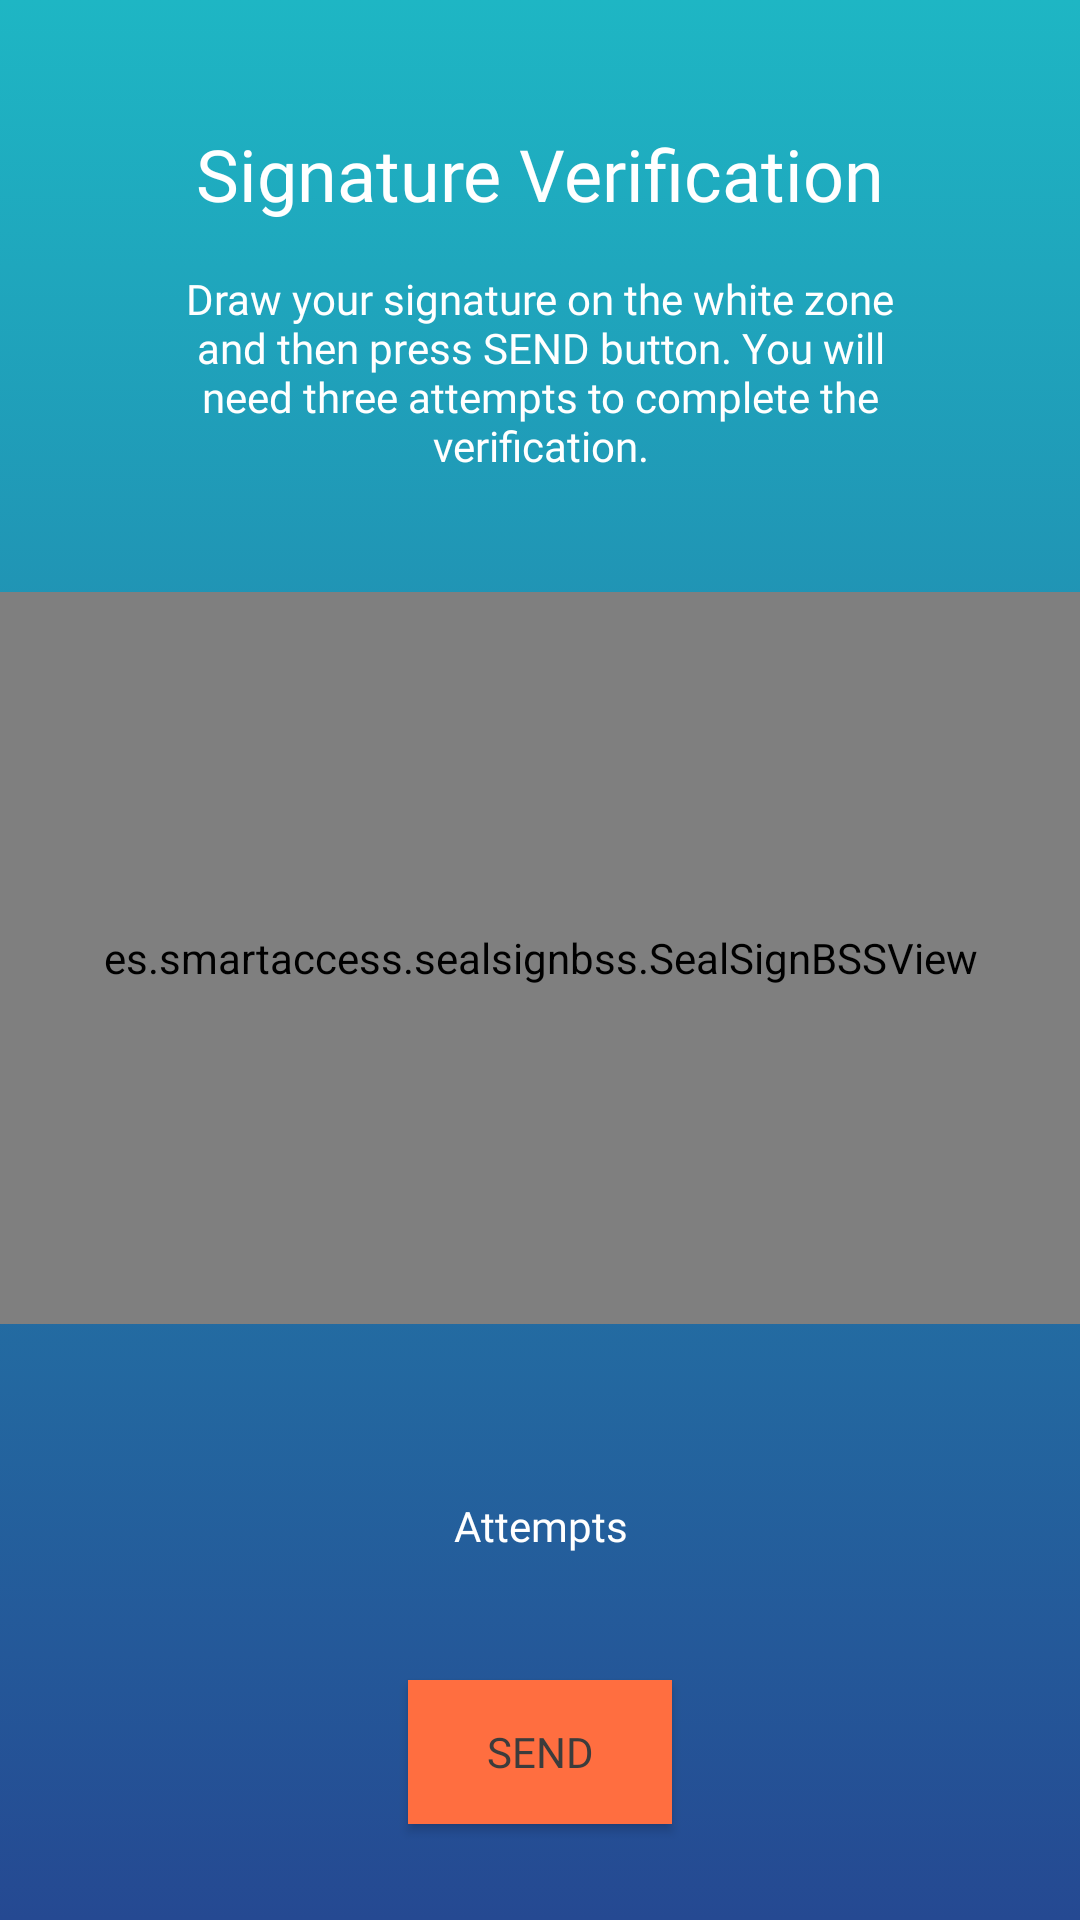

Write the Android layout XML for this screen, with the resource values it uses.
<!-- AndroidManifest.xml: application theme FirmingTheme -->
<!-- res/layout/sign_activity.xml -->
<?xml version="1.0" encoding="utf-8"?>
<android.support.constraint.ConstraintLayout xmlns:android="http://schemas.android.com/apk/res/android"
    xmlns:app="http://schemas.android.com/apk/res-auto"
    xmlns:tools="http://schemas.android.com/tools"
    android:layout_width="match_parent"
    android:layout_height="match_parent"
    android:background="@drawable/gradient_background"
    android:orientation="vertical">

    <TextView
        android:id="@+id/sign_title"
        android:layout_width="wrap_content"
        android:layout_height="wrap_content"
        android:layout_marginBottom="8dp"
        android:layout_marginTop="8dp"
        android:fontFamily="@font/raleway"
        android:text="@string/sign_title"
        android:textColor="@color/firmingWhite"
        android:textSize="24sp"
        app:layout_constraintBottom_toBottomOf="parent"
        app:layout_constraintHorizontal_bias="0.50"
        app:layout_constraintLeft_toLeftOf="parent"
        app:layout_constraintRight_toRightOf="parent"
        app:layout_constraintTop_toTopOf="parent"
        app:layout_constraintVertical_bias="0.057" />

    <TextView
        android:id="@+id/sign_info"
        android:layout_width="245dp"
        android:layout_height="wrap_content"
        android:layout_marginTop="16dp"
        android:fontFamily="@font/avenir_light"
        android:gravity="center"
        android:text="@string/sign_info"
        android:textColor="@color/firmingWhite"
        android:textSize="14sp"
        app:layout_constraintLeft_toLeftOf="parent"
        app:layout_constraintRight_toRightOf="parent"
        app:layout_constraintTop_toBottomOf="@+id/sign_title" />


    <android.support.constraint.ConstraintLayout
        android:id="@+id/signLayout"
        android:layout_width="384dp"
        android:layout_height="244dp"
        android:layout_marginBottom="8dp"
        android:layout_marginTop="8dp"
        app:layout_constraintBottom_toBottomOf="parent"
        app:layout_constraintLeft_toLeftOf="parent"
        app:layout_constraintRight_toRightOf="parent"
        app:layout_constraintTop_toTopOf="parent"
        app:layout_constraintVertical_bias="0.498">


        <es.smartaccess.sealsignbss.SealSignBSSView
            android:id="@+id/signView"
            android:layout_width="match_parent"
            android:layout_height="match_parent"
            app:layout_constraintTop_toTopOf="parent"
            app:layout_constraintStart_toStartOf="parent"
            tools:layout_editor_absoluteX="0dp">

            <ImageButton
                android:id="@+id/clearBT"
                android:layout_width="80dp"
                android:layout_height="40dp"
                android:layout_alignParentEnd="true"
                android:layout_alignParentTop="true"
                android:background="@color/firmingTransparent"
                android:padding="5dp"

                app:srcCompat="@drawable/reset" />

        </es.smartaccess.sealsignbss.SealSignBSSView>

    </android.support.constraint.ConstraintLayout>


    <android.support.constraint.ConstraintLayout
        android:id="@+id/signAttemptsLayout"
        android:layout_width="274dp"
        android:layout_height="38dp"
        android:layout_marginBottom="8dp"
        android:layout_marginTop="8dp"
        app:layout_constraintBottom_toBottomOf="parent"
        app:layout_constraintLeft_toLeftOf="parent"
        app:layout_constraintRight_toRightOf="parent"
        app:layout_constraintTop_toTopOf="parent"
        app:layout_constraintVertical_bias="0.773">

        <ImageView
            android:id="@+id/signItem1"
            android:layout_width="wrap_content"
            android:layout_height="wrap_content"
            android:layout_marginBottom="8dp"
            android:layout_marginStart="84dp"
            android:layout_marginTop="8dp"
            app:layout_constraintBottom_toBottomOf="parent"
            app:layout_constraintStart_toStartOf="parent"
            app:layout_constraintTop_toTopOf="parent"
            app:srcCompat="@drawable/signature_b" />

        <ImageView
            android:id="@+id/signItem2"
            android:layout_width="wrap_content"
            android:layout_height="wrap_content"
            android:layout_marginBottom="8dp"
            android:layout_marginEnd="8dp"
            android:layout_marginStart="8dp"
            android:layout_marginTop="8dp"
            app:layout_constraintBottom_toBottomOf="parent"
            app:layout_constraintEnd_toEndOf="parent"
            app:layout_constraintStart_toStartOf="parent"
            app:layout_constraintTop_toTopOf="parent"
            app:srcCompat="@drawable/signature_b" />

        <ImageView
            android:id="@+id/signItem3"
            android:layout_width="wrap_content"
            android:layout_height="wrap_content"
            android:layout_marginBottom="8dp"
            android:layout_marginEnd="84dp"
            android:layout_marginTop="8dp"
            app:layout_constraintBottom_toBottomOf="parent"
            app:layout_constraintEnd_toEndOf="parent"
            app:layout_constraintTop_toTopOf="parent"
            app:srcCompat="@drawable/signature_b" />


    </android.support.constraint.ConstraintLayout>

    <TextView
        android:id="@+id/attemptsTV"
        android:layout_width="wrap_content"
        android:layout_height="wrap_content"
        android:layout_marginEnd="8dp"
        android:layout_marginStart="8dp"
        android:fontFamily="@font/avenir_light"
        android:gravity="center"
        android:text="@string/sign_attempts"
        android:textColor="@color/firmingWhite"
        android:textSize="14sp"
        app:layout_constraintEnd_toEndOf="parent"
        app:layout_constraintLeft_toLeftOf="parent"
        app:layout_constraintRight_toRightOf="parent"
        app:layout_constraintStart_toStartOf="parent"
        app:layout_constraintTop_toBottomOf="@+id/signAttemptsLayout" />


    <com.airbnb.lottie.LottieAnimationView
        android:id="@+id/animation_view"
        android:layout_width="120dp"
        android:layout_height="120dp"
        app:layout_constraintBottom_toBottomOf="parent"
        app:layout_constraintEnd_toEndOf="parent"
        app:layout_constraintLeft_toLeftOf="parent"
        app:layout_constraintRight_toRightOf="parent"
        app:layout_constraintStart_toStartOf="parent"
        app:lottie_autoPlay="true"
        app:lottie_fileName="loading.json"
        app:lottie_loop="true"
        android:visibility="invisible"/>



    <Button
        android:id="@+id/sendBT"
        android:layout_width="wrap_content"
        android:layout_height="wrap_content"
        android:layout_alignParentTop="true"
        android:layout_centerHorizontal="true"
        android:layout_marginBottom="32dp"
        android:background="@color/colorAccent"
        android:fontFamily="@font/raleway"
        android:text="@string/send"
        android:textColor="@color/firmingGray"
        app:layout_constraintBottom_toBottomOf="parent"
        app:layout_constraintEnd_toEndOf="parent"
        app:layout_constraintLeft_toLeftOf="parent"
        app:layout_constraintRight_toRightOf="parent"
        app:layout_constraintStart_toStartOf="parent" />


</android.support.constraint.ConstraintLayout>
<!-- resources referenced by this layout -->
<resources>
  <color name="colorAccent">#ff6e40</color>
  <color name="firmingGray">#3c3c3c</color>
  <color name="firmingTransparent">#00ffffff</color>
  <color name="firmingWhite">#ffffff</color>
  <!-- drawable gradient_background (drawable) -->
  <?xml version="1.0" encoding="utf-8"?>
  <selector xmlns:android="http://schemas.android.com/apk/res/android">
      <item>
          <shape>
              <gradient
                  android:angle="90"
                  android:endColor="@color/colorPrimary"
                  android:startColor="@color/colorPrimaryDark"
                  android:type="linear" />
          </shape>
      </item>
  </selector>
  <!-- drawable reset (drawable) -->
  <vector xmlns:android="http://schemas.android.com/apk/res/android"
          android:width="24dp"
          android:height="24dp"
          android:viewportWidth="24.0"
          android:viewportHeight="24.0">
      <path
          android:fillColor="#3c3c3c"
          android:pathData="M14,12c0,-1.1 -0.9,-2 -2,-2s-2,0.9 -2,2 0.9,2 2,2 2,-0.9 2,-2zM12,3c-4.97,0 -9,4.03 -9,9L0,12l4,4 4,-4L5,12c0,-3.87 3.13,-7 7,-7s7,3.13 7,7 -3.13,7 -7,7c-1.51,0 -2.91,-0.49 -4.06,-1.3l-1.42,1.44C8.04,20.3 9.94,21 12,21c4.97,0 9,-4.03 9,-9s-4.03,-9 -9,-9z"/>
  </vector>
  <string name="send">Send</string>
  <string name="sign_attempts">Attempts</string>
  <string name="sign_info">Draw your signature on the white zone and then press SEND button. You will need three attempts to complete the verification.</string>
  <string name="sign_title">Signature Verification</string>
  <style name="FirmingTheme" parent="Theme.AppCompat.Light.NoActionBar">
          
          <item name="colorPrimary">@color/colorPrimary</item>
          <item name="colorPrimaryDark">@color/colorPrimaryDark</item>
          <item name="colorAccent">@color/colorAccent</item>
      </style>
  <color name="colorPrimary">#1eb6c4</color>
  <color name="colorPrimaryDark">#254992</color>
</resources>
